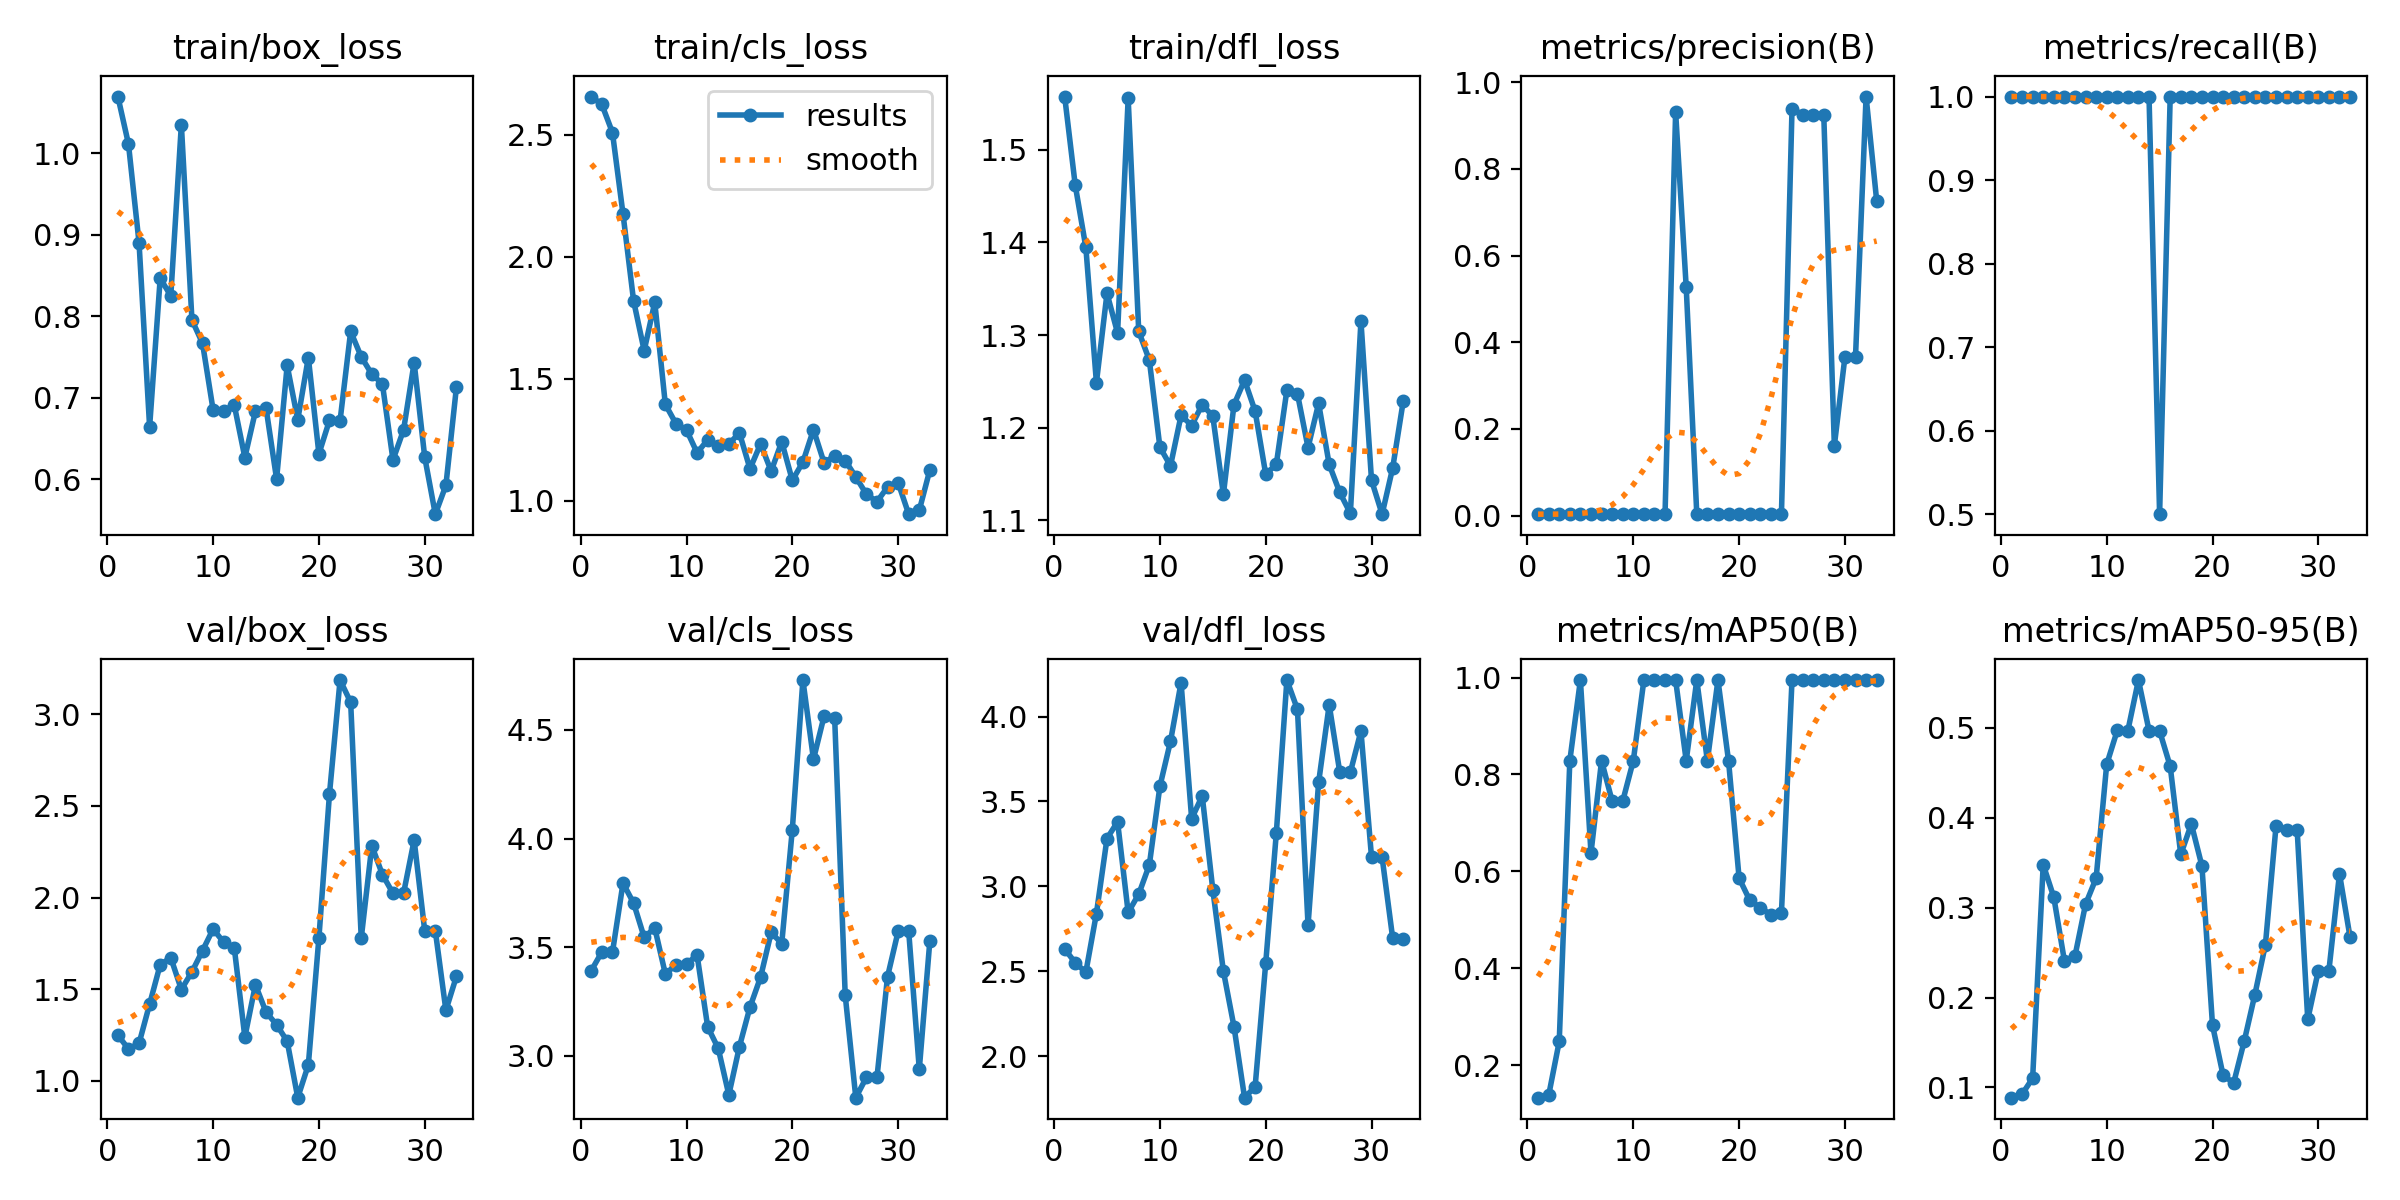

Data behind this chart, as committed beside it:
epoch, time, train/box_loss, train/cls_loss, train/dfl_loss, metrics/precision(B), metrics/recall(B), metrics/mAP50(B), metrics/mAP50-95(B), val/box_loss, val/cls_loss, val/dfl_loss, lr/pg0, lr/pg1, lr/pg2
1, 10.77, 1.07, 2.657, 1.558, 0.00333, 1, 0.1327, 0.08868, 1.249, 3.392, 2.632, 2e-05, 2e-05, 2e-05
2, 21.58, 1.012, 2.625, 1.462, 0.00333, 1, 0.1374, 0.09256, 1.173, 3.478, 2.55, 5.9406e-05, 5.9406e-05, 5.9406e-05
3, 32.38, 0.8904, 2.51, 1.395, 0.00333, 1, 0.2487, 0.1102, 1.204, 3.476, 2.494, 9.802e-05, 9.802e-05, 9.802e-05
4, 42.05, 0.6643, 2.175, 1.249, 0.00333, 1, 0.8283, 0.3476, 1.418, 3.795, 2.84, 0.0001358, 0.0001358, 0.0001358
5, 53.1, 0.8467, 1.819, 1.345, 0.00333, 1, 0.995, 0.3115, 1.633, 3.703, 3.282, 0.0001729, 0.0001729, 0.0001729
6, 66.61, 0.8251, 1.615, 1.302, 0.00333, 1, 0.6379, 0.241, 1.672, 3.545, 3.38, 0.0002091, 0.0002091, 0.0002091
7, 80.17, 1.035, 1.813, 1.555, 0.00333, 1, 0.8283, 0.246, 1.498, 3.589, 2.846, 0.0002446, 0.0002446, 0.0002446
8, 95.1, 0.7954, 1.395, 1.304, 0.00333, 1, 0.745, 0.3036, 1.594, 3.377, 2.954, 0.0002792, 0.0002792, 0.0002792
9, 109.2, 0.7669, 1.316, 1.273, 0.00333, 1, 0.745, 0.3326, 1.71, 3.418, 3.126, 0.0003131, 0.0003131, 0.0003131
10, 124.3, 0.6851, 1.29, 1.179, 0.00333, 1, 0.8283, 0.4591, 1.828, 3.422, 3.589, 0.0003461, 0.0003461, 0.0003461
11, 134.6, 0.6841, 1.196, 1.159, 0.00333, 1, 0.995, 0.497, 1.756, 3.464, 3.854, 0.0003784, 0.0003784, 0.0003784
12, 145.4, 0.6911, 1.249, 1.213, 0.00333, 1, 0.995, 0.4967, 1.726, 3.133, 4.2, 0.0004099, 0.0004099, 0.0004099
13, 155.5, 0.6267, 1.225, 1.202, 0.00379, 1, 0.995, 0.5528, 1.238, 3.034, 3.398, 0.0004406, 0.0004406, 0.0004406
14, 165.1, 0.6835, 1.232, 1.225, 0.9306, 1, 0.995, 0.4967, 1.524, 2.82, 3.533, 0.0004705, 0.0004705, 0.0004705
15, 174.2, 0.6877, 1.278, 1.212, 0.5272, 0.5, 0.8283, 0.4962, 1.375, 3.042, 2.98, 0.0004996, 0.0004996, 0.0004996
16, 184.5, 0.6003, 1.131, 1.128, 0.00333, 1, 0.995, 0.4571, 1.306, 3.224, 2.501, 0.0005279, 0.0005279, 0.0005279
17, 193.9, 0.7397, 1.233, 1.225, 0.00333, 1, 0.8283, 0.359, 1.216, 3.362, 2.174, 0.0005555, 0.0005555, 0.0005555
18, 203.8, 0.673, 1.121, 1.252, 0.00333, 1, 0.995, 0.3928, 0.9075, 3.568, 1.755, 0.0005822, 0.0005822, 0.0005822
19, 213.6, 0.7494, 1.241, 1.218, 0.00333, 1, 0.8283, 0.3462, 1.087, 3.516, 1.82, 0.0006081, 0.0006081, 0.0006081
20, 222.7, 0.6312, 1.083, 1.15, 0.00333, 1, 0.5859, 0.1692, 1.78, 4.041, 2.547, 0.0006333, 0.0006333, 0.0006333
21, 233.5, 0.6724, 1.158, 1.16, 0.00333, 1, 0.5404, 0.1136, 2.566, 4.73, 3.312, 0.0006576, 0.0006576, 0.0006576
22, 244.2, 0.6719, 1.291, 1.241, 0.00333, 1, 0.5253, 0.1051, 3.187, 4.365, 4.215, 0.0006812, 0.0006812, 0.0006812
23, 254.7, 0.7814, 1.155, 1.237, 0.00333, 1, 0.5104, 0.1516, 3.066, 4.563, 4.042, 0.000704, 0.000704, 0.000704
24, 265.9, 0.7503, 1.184, 1.179, 0.00333, 1, 0.5146, 0.2031, 1.778, 4.557, 2.771, 0.000726, 0.000726, 0.000726
25, 275.8, 0.7289, 1.164, 1.226, 0.9386, 1, 0.995, 0.2588, 2.283, 3.278, 3.612, 0.0007472, 0.0007472, 0.0007472
26, 285.7, 0.717, 1.097, 1.16, 0.9254, 1, 0.995, 0.3903, 2.125, 2.807, 4.069, 0.0007675, 0.0007675, 0.0007675
27, 296.8, 0.6237, 1.026, 1.13, 0.9253, 1, 0.995, 0.3861, 2.023, 2.9, 3.672, 0.0007872, 0.0007872, 0.0007872
28, 308.8, 0.6604, 0.9956, 1.108, 0.9253, 1, 0.995, 0.3861, 2.023, 2.9, 3.672, 0.000806, 0.000806, 0.000806
29, 322.6, 0.7432, 1.056, 1.315, 0.1614, 1, 0.995, 0.1757, 2.314, 3.364, 3.915, 0.000824, 0.000824, 0.000824
30, 336.1, 0.6271, 1.074, 1.143, 0.3661, 1, 0.995, 0.2299, 1.818, 3.573, 3.172, 0.0008412, 0.0008412, 0.0008412
31, 345.7, 0.5571, 0.9444, 1.107, 0.3661, 1, 0.995, 0.2299, 1.818, 3.573, 3.172, 0.0008577, 0.0008577, 0.0008577
32, 356.2, 0.5924, 0.9604, 1.157, 0.967, 1, 0.995, 0.3375, 1.385, 2.938, 2.695, 0.0008733, 0.0008733, 0.0008733
33, 370.5, 0.7134, 1.126, 1.229, 0.7268, 1, 0.995, 0.2669, 1.57, 3.53, 2.691, 0.0008882, 0.0008882, 0.0008882
